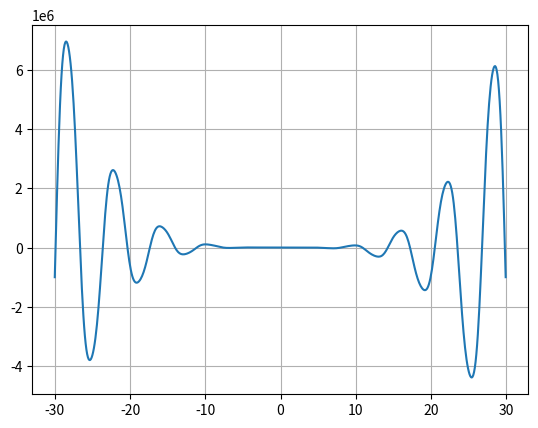

Recreate this plot in Python.
from math import sin,cos
import matplotlib.pyplot as plt
from scipy.optimize import fsolve
import numpy

def print_graph():
     x = [x for x in numpy.arange(-30, 30, 0.1)]
     y = [(-12 * x ** 4 * sin(cos(x)) - 18 * x ** 3 + 5 * x ** 2 + 10 * x - 30) for
          x in numpy.arange(-30, 30, 0.1)]
     plt.plot(x, y)
     plt.grid()
     plt.show()


def ff(x):
    return -12 * x ** 4 * sin(cos(x)) - 18 * x ** 3 + 5 * x ** 2 + 10 * x - 30

def solution(f, interval):
     left, right = interval
     temp = left
     roots = []
     step = 0.1
     while temp < right:
          if f(temp) >= 0 and f(temp + step) <= 0:
               w = fsolve(ff, temp)
               roots.append(*w)
          if f(temp) <= 0 and f(temp + step) >= 0:
               w = fsolve(f, temp)
               roots.append(*w)
          temp += step
     return roots


def top_point(f, interval):
     left, right = interval
     array = []
     temp = left
     while temp < right:
          array.append([f(temp), temp])
          temp += 0.1
     
     data = []
     if array[1][0] > 0:
          data = max(array)
          return {"type": "max", "value": round(data[1], 2)}
     data = min(array)
     return {"type": "min", "value": round(data[1], 2)}


def map_point(f, interval):
     roots = solution(f, interval)
     data = []

     data.append({"type": ("max_border" if f(interval[0]) > 0 else "min_border"), "value": interval[0]})

     for i in range(len(roots) - 1):
          data.append({"type": "root", "value": round(roots[i], 2)})
          data.append(top_point(f, (roots[i], roots[i + 1])))

     data.append({"type": "root", "value": round(roots[i + 1], 2)})
     data.append({"type": ("max_border" if f(interval[1]) > 0 else "min_border"), "value": interval[1]})

     return data


def increasing_funcrion(arr):
     for i in range(len(arr)):
          if (arr[i]["type"] == "root" and
               arr[i - 1]["type"] in ["min", "min_border"] and 
               arr[i + 1]["type"] in ["max", "max_border"]):
               print((arr[i - 1]["value"], arr[i + 1]["value"]))


def decreasing_funcrion(arr):
     for i in range(len(arr)):
          if (arr[i]["type"] == "root" and
               arr[i - 1]["type"] in ["max", "max_border"] and 
               arr[i + 1]["type"] in ["min", "min_border"]):
               print((arr[i - 1]["value"], arr[i + 1]["value"]))


def max_and_min_point(arr):
     for i in range(len(arr)):
          if map_array[i]["type"] in ["max", "min"]:
               print(arr[i]["value"])


def more_null(arr):
     if arr[0]["type"] == "max_border":
          print((arr[0]["value"], arr[1]["value"]))

     for i in range(len(arr)):
          if (arr[i]["type"] == "max" and
               arr[i - 1]["type"] == "root" and 
               arr[i + 1]["type"] == "root"):
               print((arr[i - 1]["value"], arr[i + 1]["value"]))

     if arr[len(arr) - 1]["type"] == "max_border":
          print((arr[len(arr) - 2]["value"], arr[len(arr) - 1]["value"]))


def less_null(arr):
     if arr[0]["type"] == "min_border":
          print((arr[0]["value"], arr[1]["value"]))

     for i in range(len(arr)):
          if (arr[i]["type"] == "min" and
               arr[i - 1]["type"] == "root" and 
               arr[i + 1]["type"] == "root"):
               print((arr[i - 1]["value"], arr[i + 1]["value"]))

     if arr[len(arr) - 1]["type"] == "min_border":
          print((arr[len(arr) - 2]["value"], arr[len(arr) - 1]["value"]))


interval = (-30, 30)
map_array = map_point(ff, interval)


# 1. Определить корни
print(f'\nКорни уравнения для интервала {interval}:')
result = solution(ff, interval)
for i in result:
     print(round(i, 2))

# 2. Найти интервалы, на которых функция возрастает
print(f"\nФункция возрастает на интервалах:")
increasing_funcrion(map_array)

# 3. Найти интервалы, на которых функция убывает
print(f"\nФункция убывает на интервалах:")
decreasing_funcrion(map_array)

# 4. Построить график
print_graph()

# 5. Вычислить вершину
print(f"\nВершины для интервала {interval}:")
max_and_min_point(map_array)

# 6. Определить промежутки, на котором f > 0
print(f"\nf > 0 интервалах:")
more_null(map_array)

# 7. Определить промежутки, на котором f < 0
print(f"\nf < 0 интервалах:")
less_null(map_array)
